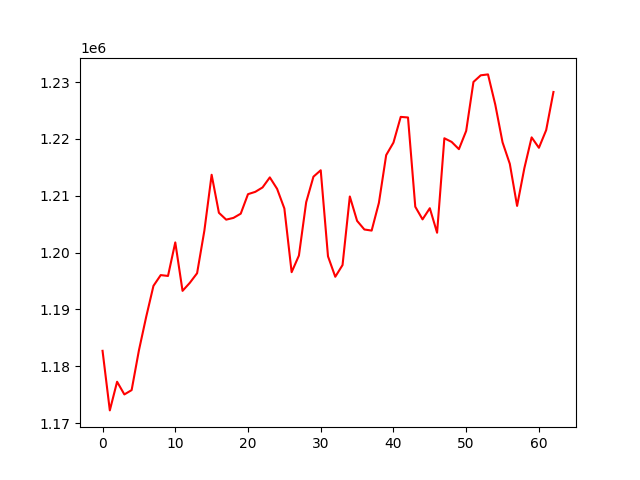

The table this chart was drawn from, first rows:
, 0
0, 1182718
1, 1172238
2, 1177279
3, 1175048
4, 1175809
5, 1182792
6, 1188693
7, 1194151
8, 1196044
9, 1195894
10, 1201796
11, 1193270
12, 1194683
13, 1196374
14, 1203860
15, 1213694
16, 1207007
17, 1205800
18, 1206108
19, 1206850
20, 1210284
21, 1210691
22, 1211466
23, 1213233
24, 1211221
25, 1207763
26, 1196558
27, 1199481
28, 1208867
29, 1213360
30, 1214489
31, 1199341
32, 1195748
33, 1197816
34, 1209876
35, 1205586
36, 1204068
37, 1203874
38, 1208761
39, 1217155
40, 1219355
41, 1223880
42, 1223776
43, 1208073
44, 1205848
45, 1207812
46, 1203495
47, 1220118
48, 1219476
49, 1218203
50, 1221414
51, 1230027
52, 1231193
53, 1231355
54, 1226040
55, 1219407
56, 1215614
57, 1208212
58, 1214858
59, 1220275
... 3 more rows
